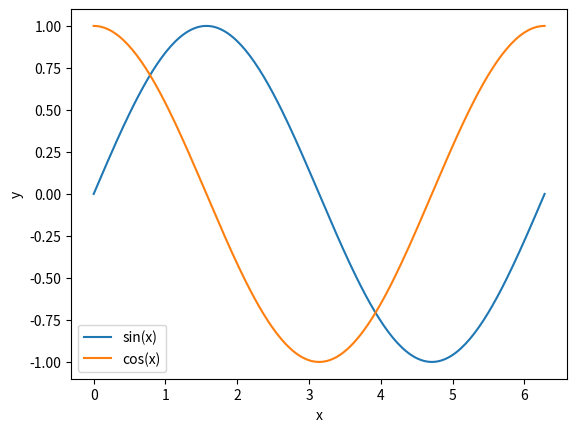

Python code for this plot:
# %% [markdown]
# # A first plot
#
# The smallest useful example: a title, a sentence, and one figure.
#
# zallery runs this script once and renders the figure twice, for the light and the
# dark color scheme. Switch the site theme to see the other one.

# %% tags=["thumbnail"]
import matplotlib.pyplot as plt
import numpy as np

x = np.linspace(0, 2 * np.pi, 200)

fig, ax = plt.subplots()
ax.plot(x, np.sin(x), label="sin(x)")
ax.plot(x, np.cos(x), label="cos(x)")
ax.set_xlabel("x")
ax.set_ylabel("y")
ax.legend()
plt.show()

# %% [markdown]
# Printed text and the value of a cell's last expression are captured too.

# %%
print(f"{x.size} samples")
np.sin(x).max()
